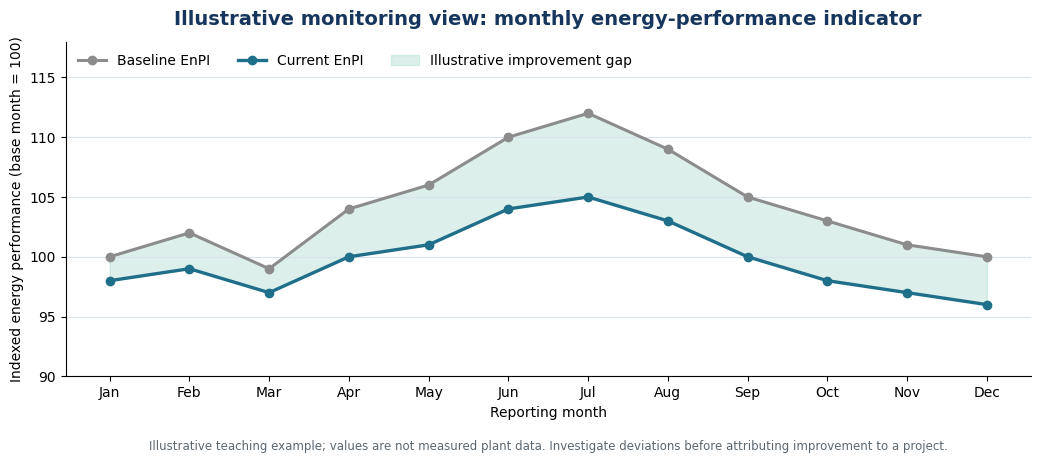

Python code for this plot: (Note: this script raises an exception after producing the figure.)
import matplotlib.pyplot as plt
import numpy as np

months = ["Jan", "Feb", "Mar", "Apr", "May", "Jun", "Jul", "Aug", "Sep", "Oct", "Nov", "Dec"]
baseline = np.array([100, 102, 99, 104, 106, 110, 112, 109, 105, 103, 101, 100])
current = np.array([98, 99, 97, 100, 101, 104, 105, 103, 100, 98, 97, 96])

plt.rcParams.update({"font.family": "DejaVu Sans", "font.size": 10})
fig, ax = plt.subplots(figsize=(10.5, 4.8), dpi=180)
ax.plot(months, baseline, marker="o", linewidth=2.2, color="#8c8c8c", label="Baseline EnPI")
ax.plot(months, current, marker="o", linewidth=2.4, color="#1f6f8b", label="Current EnPI")
ax.fill_between(range(len(months)), current, baseline, where=current <= baseline, color="#9bd3c7", alpha=0.35, label="Illustrative improvement gap")
ax.set_title("Illustrative monitoring view: monthly energy-performance indicator", fontsize=14, fontweight="bold", color="#17365d", pad=12)
ax.set_ylabel("Indexed energy performance (base month = 100)")
ax.set_xlabel("Reporting month")
ax.set_ylim(90, 118)
ax.grid(axis="y", color="#d9e2ec", linewidth=0.8)
ax.spines[["top", "right"]].set_visible(False)
ax.legend(loc="upper left", frameon=False, ncol=3)
ax.text(0.5, -0.22, "Illustrative teaching example; values are not measured plant data. Investigate deviations before attributing improvement to a project.", transform=ax.transAxes, ha="center", fontsize=8.5, color="#5b6770")
fig.tight_layout()
fig.savefig("/home/ubuntu/module2_notes/assets/illustrative_monitoring_dashboard.png", bbox_inches="tight", facecolor="white")
